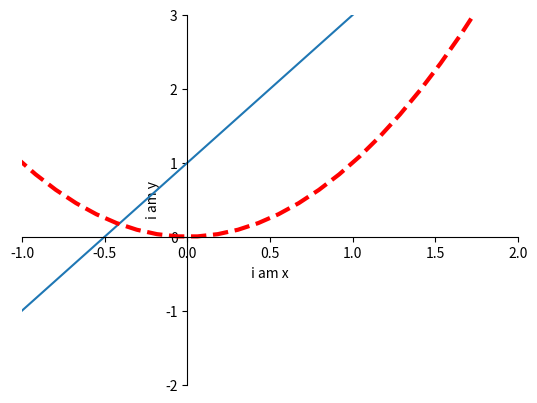

Recreate this plot in Python.
import matplotlib.pyplot as plt
import numpy as np

# ----------------------------------------------
#    对坐标轴设置，改变坐标轴位置
# ----------------------------------------------

x = np.linspace(-3, 3, 50)
y1 = 2 * x + 1
y2 = x ** 2

plt.figure()
plt.plot(x, y1)
plt.plot(x, y2, color='red', linewidth=3.0, linestyle='--')

plt.xlim((-1, 2))
plt.ylim((-2, 3))
plt.xlabel('i am x')
plt.ylabel('i am y')

# new_ticks = np.linspace(-1, 2, 5)
# plt.xticks(new_ticks)
# # plt.yticks([-2, -1.8, -1, 1.22, 3], ['really bad', 'bad', 'normal', 'good', 'very good'])  # 字体也可以改变，特殊符号一般都和LaTeX一样
# plt.yticks([-2, -1.8, -1, 1.22, 3],
#            [r'$really\ bad', r'$bad$', r'$normal$', r'$good\alpha$', r'very\ good'])  # 字体也可以改变，特殊符号一般都和LaTeX一样

# something new
ax = plt.gca()  # 拿出上下左右轴
ax.spines['right'].set_color('none')
ax.spines['top'].set_color('none')
ax.xaxis.set_ticks_position('bottom')
ax.yaxis.set_ticks_position('left')

ax.spines['bottom'].set_position(('data', 0))  # outward,axes
ax.spines['left'].set_position(('data', 0))

plt.show()
